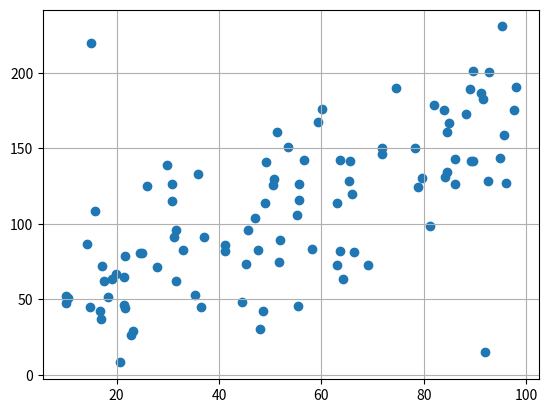

Python code for this plot:
import matplotlib.pyplot as plt
import numpy as np

np.random.seed(23)

# 單位:千元
x = np.random.uniform(10,100,100)

# 銷售數量
y = 30 + (x * 1.5) + np.random.normal(0,30,100)

# 狀況A：投放少賣很好
x = np.append(x, [15])
y = np.append(y,[220])

# 狀況B：投放多賣不好
x = np.append(x,[92])
y = np.append(y,[15])

plt.scatter(x,y)
plt.grid()
plt.show()
